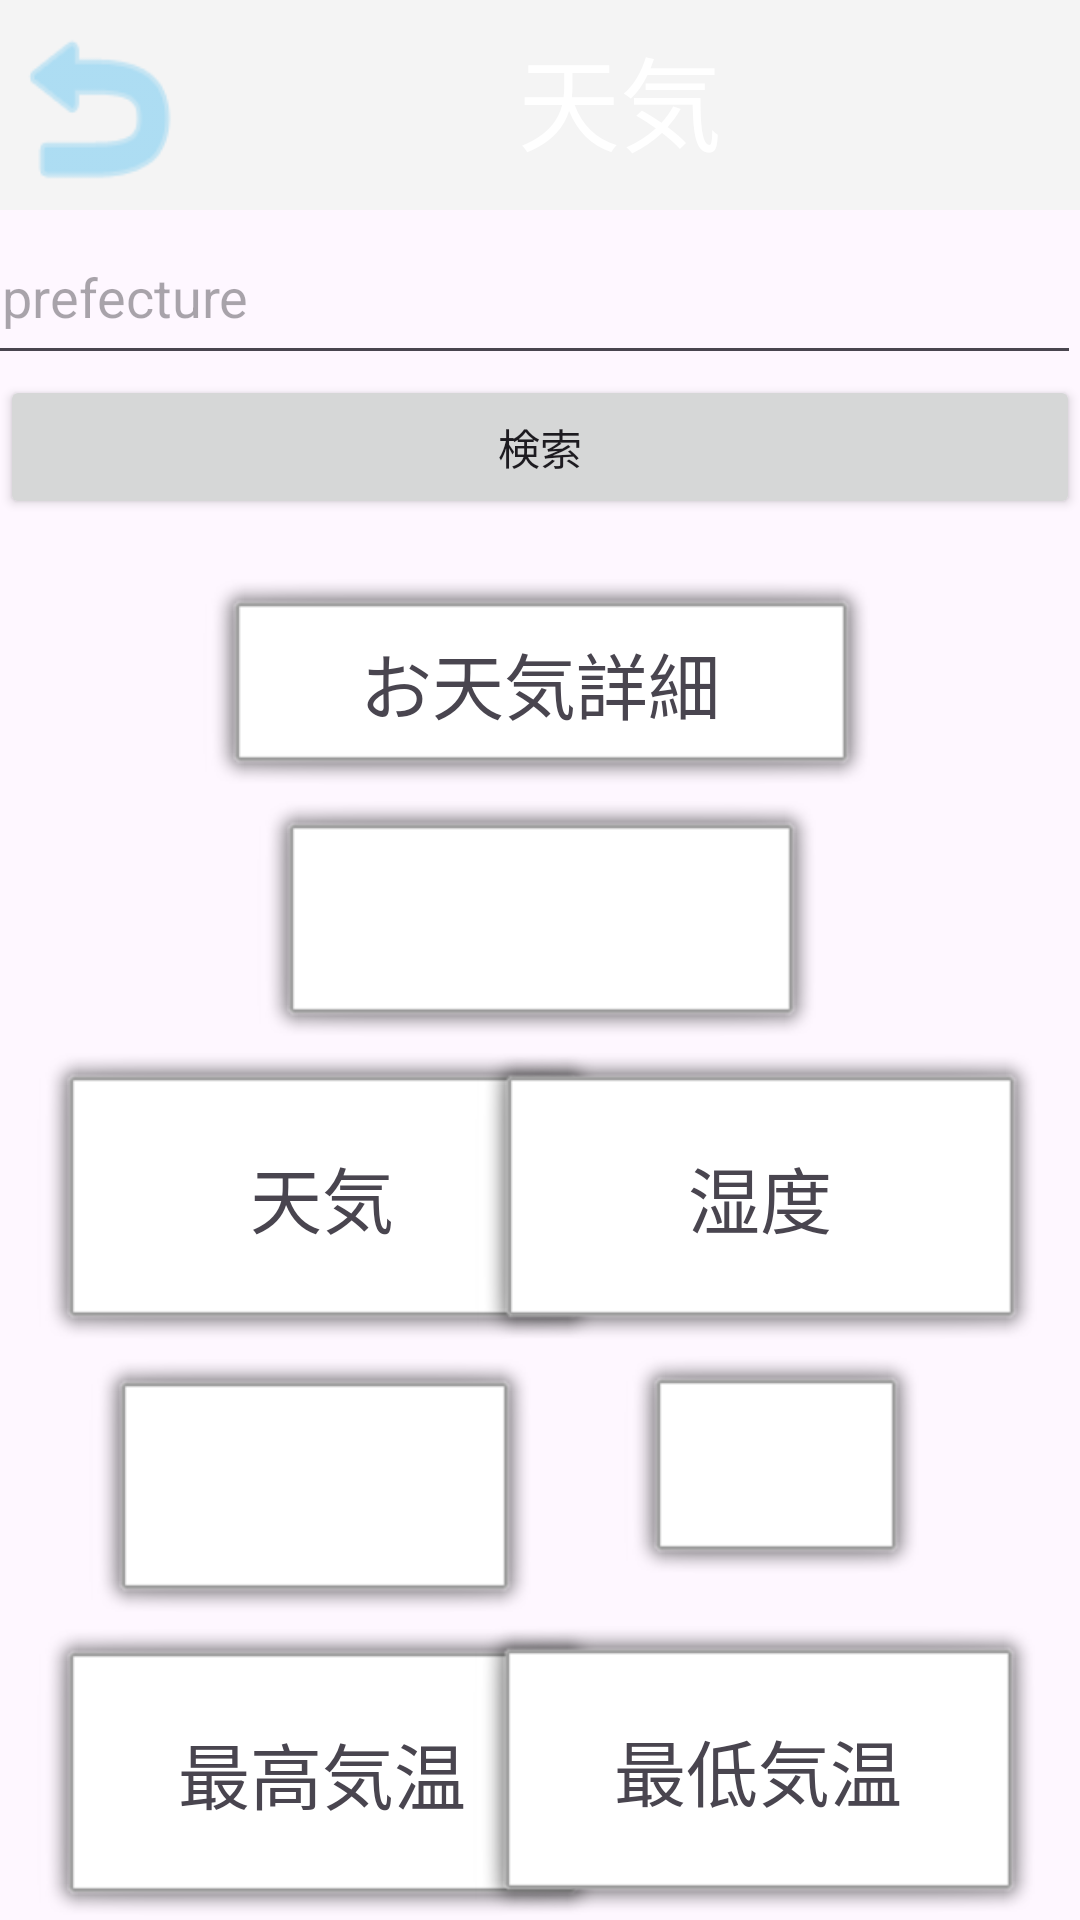

Android layout source for this screen:
<!-- AndroidManifest.xml: application theme Theme.AsyncSample -->
<!-- res/layout/activity_weather.xml -->
<?xml version="1.0" encoding="utf-8"?>
<androidx.constraintlayout.widget.ConstraintLayout xmlns:android="http://schemas.android.com/apk/res/android"
    xmlns:app="http://schemas.android.com/apk/res-auto"
    xmlns:tools="http://schemas.android.com/tools"
    android:layout_width="match_parent"
    android:layout_height="match_parent"
    tools:context=".weather">


    <EditText
        android:id="@+id/etSearch"
        android:layout_width="410dp"
        android:layout_height="55dp"
        android:hint="Enter prefecture"
        app:layout_constraintEnd_toEndOf="parent"
        app:layout_constraintHorizontal_bias="1.0"
        app:layout_constraintStart_toStartOf="parent"
        app:layout_constraintTop_toBottomOf="@+id/radioGroup" />

    <Button
        android:id="@+id/searchButton"
        android:layout_width="0dp"
        android:layout_height="wrap_content"
        android:text="@string/bt_weather_search"
        app:layout_constraintEnd_toEndOf="parent"
        app:layout_constraintHorizontal_bias="0.0"
        app:layout_constraintStart_toStartOf="parent"
        app:layout_constraintTop_toBottomOf="@+id/etSearch" />

    <TextView
        android:id="@+id/tvWinfoTitle"
        android:layout_width="225dp"
        android:layout_height="74dp"
        android:layout_marginStart="8dp"
        android:layout_marginTop="20dp"
        android:layout_marginEnd="8dp"
        android:background="@android:drawable/alert_light_frame"
        android:gravity="center"
        android:text="@string/tv_winfo_title"
        android:textSize="24sp"
        app:layout_constraintEnd_toEndOf="parent"
        app:layout_constraintStart_toStartOf="parent"
        app:layout_constraintTop_toBottomOf="@+id/searchButton" />

    <TextView
        android:id="@+id/tvWeatherTelop"
        android:layout_width="189dp"
        android:layout_height="84dp"
        android:background="@android:drawable/alert_light_frame"
        android:gravity="center"
        android:textSize="20sp"
        app:layout_constraintEnd_toEndOf="parent"
        app:layout_constraintStart_toStartOf="parent"
        app:layout_constraintTop_toBottomOf="@+id/tvWinfoTitle" />

    <TextView
        android:id="@+id/tvWeatherDesc"
        android:layout_width="150dp"
        android:layout_height="90dp"
        android:layout_marginTop="1dp"
        android:background="@android:drawable/alert_light_frame"
        android:gravity="center"
        app:layout_constraintEnd_toEndOf="parent"
        app:layout_constraintHorizontal_bias="0.141"
        app:layout_constraintStart_toStartOf="parent"
        app:layout_constraintTop_toBottomOf="@+id/textView4" />

    <TextView
        android:id="@+id/tvWeatherDesc2"
        android:layout_width="101dp"
        android:layout_height="78dp"
        android:layout_marginBottom="16dp"
        android:background="@android:drawable/alert_light_frame"
        android:gravity="center"
        app:layout_constraintBottom_toBottomOf="parent"
        app:layout_constraintEnd_toEndOf="parent"
        app:layout_constraintHorizontal_bias="0.196"
        app:layout_constraintStart_toStartOf="parent"
        app:layout_constraintTop_toBottomOf="@+id/textView5" />

    <TextView
        android:id="@+id/tvWeatherDesc3"
        android:layout_width="101dp"
        android:layout_height="78dp"
        android:layout_marginTop="3dp"
        android:layout_marginBottom="16dp"
        android:background="@android:drawable/alert_light_frame"
        android:gravity="center"
        app:layout_constraintBottom_toBottomOf="parent"
        app:layout_constraintEnd_toEndOf="parent"
        app:layout_constraintHorizontal_bias="0.803"
        app:layout_constraintStart_toStartOf="parent"
        app:layout_constraintTop_toBottomOf="@+id/textView" />

    <TextView
        android:id="@+id/textView4"
        android:layout_width="190dp"
        android:layout_height="101dp"
        android:background="@android:drawable/alert_light_frame"
        android:gravity="center"
        android:text="@string/tv_weather"
        android:textSize="24sp"
        app:layout_constraintEnd_toEndOf="parent"
        app:layout_constraintHorizontal_bias="0.072"
        app:layout_constraintStart_toStartOf="parent"
        app:layout_constraintTop_toBottomOf="@+id/tvWeatherTelop" />

    <TextView
        android:id="@+id/textView5"
        android:layout_width="190dp"
        android:layout_height="101dp"
        android:background="@android:drawable/alert_light_frame"
        android:gravity="center"
        android:text="@string/tv_temp_max"
        android:textSize="24sp"
        app:layout_constraintEnd_toEndOf="parent"
        app:layout_constraintHorizontal_bias="0.072"
        app:layout_constraintStart_toStartOf="parent"
        app:layout_constraintTop_toBottomOf="@+id/tvWeatherDesc" />

    <TextView
        android:id="@+id/textView"
        android:layout_width="190dp"
        android:layout_height="101dp"
        android:layout_marginTop="12dp"
        android:background="@android:drawable/alert_light_frame"
        android:gravity="center"
        android:text="@string/tv_temp_min"
        android:textSize="24sp"
        app:layout_constraintEnd_toEndOf="parent"
        app:layout_constraintHorizontal_bias="0.927"
        app:layout_constraintStart_toStartOf="parent"
        app:layout_constraintTop_toBottomOf="@+id/tvWeatherDesc7" />

    <TextView
        android:id="@+id/tvWeatherHumidit"
        android:layout_width="190dp"
        android:layout_height="101dp"
        android:background="@android:drawable/alert_light_frame"
        android:gravity="center"
        android:text="@string/tv_temp_mio"
        android:textSize="24sp"
        app:layout_constraintEnd_toEndOf="parent"
        app:layout_constraintHorizontal_bias="0.932"
        app:layout_constraintStart_toStartOf="parent"
        app:layout_constraintTop_toBottomOf="@+id/tvWeatherTelop" />

    <TextView
        android:id="@+id/tvWeatherDesc7"
        android:layout_width="101dp"
        android:layout_height="78dp"
        android:background="@android:drawable/alert_light_frame"
        android:gravity="center"
        app:layout_constraintEnd_toEndOf="parent"
        app:layout_constraintHorizontal_bias="0.803"
        app:layout_constraintStart_toStartOf="parent"
        app:layout_constraintTop_toBottomOf="@+id/tvWeatherHumidit" />

    <RadioGroup
        android:id="@+id/radioGroup"
        android:layout_width="match_parent"
        android:layout_height="70dp"
        android:layout_alignParentStart="true"
        android:layout_alignParentTop="true"
        android:layout_alignParentEnd="true"
        android:background="#F4F4F4"
        android:orientation="horizontal"
        android:paddingTop="8dp"
        android:paddingBottom="8dp"
        app:layout_constraintEnd_toEndOf="parent"
        app:layout_constraintStart_toStartOf="parent"
        app:layout_constraintTop_toTopOf="parent">

        <Button
            android:id="@+id/button5"
            android:layout_width="65dp"
            android:layout_height="70dp"
            android:layout_alignParentStart="true"
            android:layout_alignParentTop="true"
            android:layout_alignParentEnd="true"
            android:layout_alignParentBottom="true"
            android:layout_marginStart="0dp"
            android:layout_marginTop="-16dp"
            android:layout_marginEnd="318dp"
            android:layout_marginBottom="668dp"
            android:background="@android:drawable/ic_menu_revert"
            android:backgroundTint="#8008A7EF"
            android:text="@string/bt_back"
            android:textColor="#00FFFFFF"
            app:layout_constraintBottom_toBottomOf="parent"
            app:layout_constraintStart_toStartOf="parent"
            tools:ignore="MissingConstraints" />

        <TextView
            android:id="@+id/textView7"
            android:layout_width="411dp"
            android:layout_height="70dp"
            android:layout_alignParentStart="true"
            android:layout_alignParentTop="true"
            android:layout_alignParentEnd="true"
            android:layout_marginStart="-382dp"
            android:layout_marginTop="-10dp"
            android:layout_marginEnd="19dp"
            android:background="@drawable/common_google_signin_btn_icon_dark_normal_background"
            android:backgroundTint="#8008A7EF"
            android:gravity="center"
            android:text="@string/tv_weather_title"
            android:textColor="@color/white"
            android:textSize="34sp" />
    </RadioGroup>

</androidx.constraintlayout.widget.ConstraintLayout>
<!-- resources referenced by this layout -->
<resources>
  <string name="bt_back">戻</string>
  	//menu
  <string name="bt_weather_search">検索</string>
  
  	//meet
  <string name="tv_temp_max">最高気温</string>
  <string name="tv_temp_min">最低気温</string>
  <string name="tv_temp_mio">湿度</string>
  <string name="tv_weather">天気</string>
  <string name="tv_weather_title">天気</string>
  <string name="tv_winfo_title">お天気詳細</string>
  <style name="Theme.AsyncSample" parent="Base.Theme.AsyncSample" />
  <style name="Base.Theme.AsyncSample" parent="Theme.Material3.DayNight.NoActionBar">
  		
  		
  	</style>
  <!-- not gathered from this repository: default colours our renderer supplied (Android Studio template values) -->
  <color name="white">#FFFFFFFF</color>
</resources>
